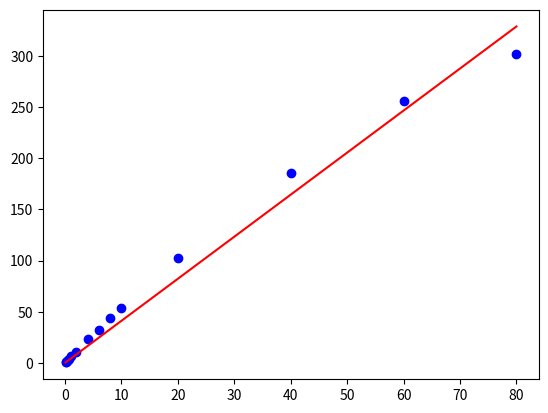

The script that saved this image:
# -*- coding: utf-8 -*-
"""
Created on Fri Jul 12 22:42:43 2019

[redacted]
"""

import numpy as np
import matplotlib.pyplot as plt

x = np.array([0.1, 0.2, 0.4, 0.6, 0.8, 1.0, 2.0, 4.0, 6.0, 8.0, 10.0, 
              20.0, 40.0, 60.0, 80.0])

y = np.array([0.50505332505407008, 1.1207373784533172, 2.1981844719020001,
              3.1746209003398689, 4.2905482471260044, 6.2816226678076958,
              11.073788414382639, 23.248479770546009, 32.120462301367183, 
              44.036117671229206, 54.009003143831116, 102.7077685684846, 
              185.72880217806673, 256.12183145545811, 301.97120103079675])

# Our model is y = a * x, so things are quite simple, in this case...
# x needs to be a column vector instead of a 1D vector for this, however.
x = x[:,np.newaxis]
a, _, _, _ = np.linalg.lstsq(x, y)
print(np.shape(x))
print(np.shape(y))

plt.plot(x, y, 'bo')
plt.plot(x, a*x, 'r-')
plt.show()